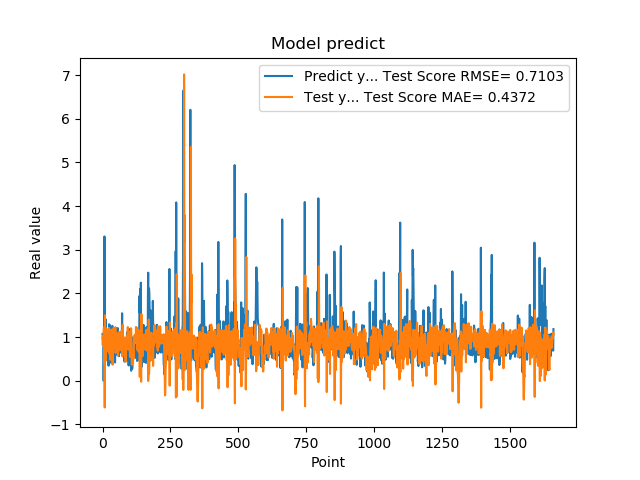

The data file committed next to this chart (first rows):
1.074290990829999792e+00, 9.867874816732234988e-01
9.521890282630000035e-01, 8.116912341025434019e-01
9.879170060160000766e-01, 1.023457019541652135e+00
1.011654973029999960e+00, 8.608748444432477998e-01
0.000000000000000000e+00, 1.010861585544402530e+00
7.643579840659999736e-01, 1.221200236840216835e+00
7.788103222849999119e-01, 4.145091053403188730e-01
3.306220054629999794e+00, 6.290961690413171548e-01
1.055441975589999970e+00, -6.106484151816790051e-01
7.543110251430000801e-01, 1.500332781295339535e+00
7.915459871289999283e-01, 6.913980679278505237e-01
1.409499049189999909e+00, 4.574808632663417418e-01
8.875439763070001042e-01, 5.830325539202071417e-01
6.401469707490000660e-01, 1.199910798998275352e+00
5.082880258560000808e-01, 1.028392124442403244e+00
8.640019893649999450e-01, 9.345885246133478486e-01
5.725920200349999822e-01, 8.619227094630665942e-01
8.469420075419999971e-01, 9.810417315851921449e-01
9.181020259860001032e-01, 6.819032688103121576e-01
7.976629734039999420e-01, 7.609339797719936183e-01
9.608020186419998776e-01, 1.061824778617824094e+00
9.555831551549999192e-01, 8.529276817934624555e-01
3.470349907879999862e-01, 1.090572678065203860e+00
9.546210169789999256e-01, 1.212031123998592363e+00
1.293938040730000072e+00, 6.414832357254326434e-01
5.251880288119999962e-01, 6.666691459661566732e-01
4.773890078070000542e-01, 1.123669008365305144e+00
1.275226235389999907e+00, 6.167493349761309362e-01
8.723750114439999814e-01, 4.806806057606007876e-01
8.355640172959999390e-01, 1.039787938396533384e+00
7.321749925609999377e-01, 7.536864245080506786e-01
7.640249729160000225e-01, 8.560225372211901496e-01
4.072830080990000323e-01, 1.173026483243331697e+00
4.752210080619999610e-01, 1.076514244277046117e+00
8.781340122220000488e-01, 7.435498043773756116e-01
7.414129972460000717e-01, 5.353249043648747874e-01
1.258002042770000051e+00, 7.538034295691291575e-01
1.069700956339999953e+00, 3.690351889074702796e-01
7.274609804150000691e-01, 8.179798461601772708e-01
7.892770171170000459e-01, 1.172373062161010449e+00
6.237750053410000550e-01, 9.752039311664796317e-01
6.914690136910000007e-01, 1.214021099934900594e+00
8.557710051540000640e-01, 1.028296789225513042e+00
7.093830108640000187e-01, 8.943175124843258939e-01
1.014547944070000041e+00, 1.040943303000648745e+00
1.115731000900000103e+00, 7.628098788431442179e-01
4.182830154900000208e-01, 8.588930360308812961e-01
1.002280950550000105e+00, 1.223873144940152313e+00
1.218860983849999968e+00, 6.363950032738827645e-01
1.143296003339999922e+00, 7.994677435688460898e-01
6.528189778330000248e-01, 9.340259389828319270e-01
6.746559739110000731e-01, 9.768532098188619228e-01
6.009536385540000802e-01, 1.094809280200723434e+00
6.694570183749999348e-01, 1.087296313679343207e+00
6.538079977039999990e-01, 9.397359441910790867e-01
7.814120054240000224e-01, 8.676419789433233998e-01
1.206303954120000022e+00, 8.373090068629183147e-01
8.469259738919999725e-01, 5.753675331372347657e-01
8.286409974099999687e-01, 1.016939621127048277e+00
6.482390165329999787e-01, 9.540522352806952711e-01
5.623700022700000023e-01, 1.099569780466126634e+00
... 1,599 more rows
